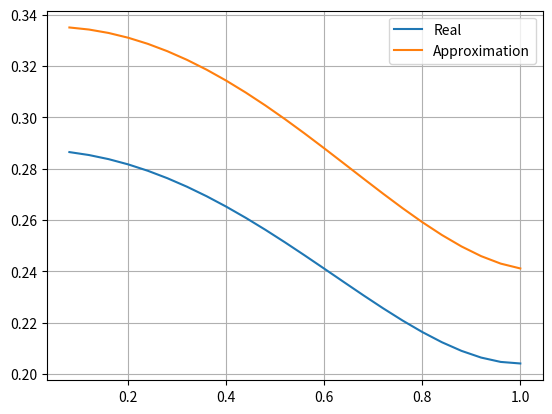

This chart was generated by the following Python code: (Note: this script raises an exception after producing the figure.)
import numpy as np
import matplotlib.pyplot as plt
  
#%%
f = lambda x: x ** 3
ya = lambda x: (6 * np.cos(1) - 3) * np.cos(x) / np.sin(1) + 6 * np.sin(x) + x ** 3 - 6 * x
#dy = lambda x: (3 - 6 * np.cos(1)) * np.sin(x) / np.sin(1) + 6 * np.cos(x) + 3 * x ** 2 - 6

def solveSystem():
  A1 = np.array([
      [1, 1, 1, 0, 0],
      [0, 1, 2, 1, 0],
      [0, 1, 4, -2, -2],
      [0, 1, 8, 3, -6],
      [0, 1, 16, -4, -12]
  ])
  
  A2 = np.array([
      [1, 1, 1, 0, 0],
      [0, -1, -2, 1, 0],
      [0, 1, 4, 2, -2],
      [0, -1, -8, 3, 6],
      [0, 1, 16, 4, -12]
  ])
  
  b1 = np.array([0, 0, 2, 0, 0])
  b2 = np.array([0, 0, 2, 0, 0])
  
  x1 = np.linalg.solve(A1, b1)
  x2 = np.linalg.solve(A2, b2)
  
  print(x1)
  print(x2)
  


#def createMatricesBK(n, h):
#  # A matrix
#  A = np.zeros((n, n))
#  np.fill_diagonal(A[1:], 1) # lower diagonal
#  A += A.T # upper diagonal
#  np.fill_diagonal(A, 10) # main diagonal
#  A[0,:2] = np.array([1, 3.08510638]) 
#  A[-1,-2:] = np.array([-3.08510638, -1]) 
#
#  # B matrix
#  B = np.zeros((n, n))
#  np.fill_diagonal(B[1:], -6)
#  B += B.T
#  np.fill_diagonal(B, 12)
#  #B[0,:2] = np.array([6, -6])
#  #B[-1,-2:] = np.array([-6, 6])
#  B[0,:4] = np.array([-1.14893617, -1.27659574,  2.42553191,  h*0.12765957])
#  B[-1,-4:] = -np.array([-1.14893617, -1.27659574,  2.42553191,  h*0.12765957])
#  
#  B *= -2 / h ** 2 
#  #print(A); print(B)
#
#  return A, B


def createMatrices(n, h):
  # A matrix
  A = np.zeros((n, n))
  np.fill_diagonal(A[1:], 1)#1/10) # lower diagonal
  A += A.T # upper diagonal
  np.fill_diagonal(A, 10)#1) # main diagonal
  #A[0,:2] = np.array([11, -2]) 
  #A[-1,-2:] = np.array([-2, 11]) 
  A[0,:2] = np.array([1, -2.63636364]) 
  A[-1,-2:] = np.array([-2.63636364, 1]) 
  
  print(A)

  # B matrix
  B = np.zeros((n, n))
  np.fill_diagonal(B[1:], 12)#6/5)
  B += B.T
  np.fill_diagonal(B, -24)#-12/5)
  
  #B[0,:2] = np.array([-6, 6])
  #B[-1,-2:] = np.array([6, -6])
  B[0,:4] = np.array([-3., 5.45454545, -2.45454545, 0])
  B[-1,-4:] = np.array([0, -2.45454545, 5.45454545, -3])
  print(B)
   
  B /= h ** 2 
  print(B)
  
  #print(A); print(B)

  return A, B
  
  
def experiment(n):
  h = 1/(n+1)
  i = np.arange(1, n+1)
  
  x = h * (i+1)
  #x = (i - .5) * h
  
  A, B = createMatrices(n, h)
  F = f(x)
  I = np.eye(n)
  
#  As = np.asmatrix(A)
#  Bs = np.asmatrix(B)
#  
#  OP_2 = As.I*Bs
#  OP_2_array=np.squeeze(np.asarray(OP_2))
  
  y = np.linalg.solve(np.dot(np.linalg.inv(A), B) + I, F)
  #y = np.linalg.solve(OP_2_array + I, F)
  #y = np.linalg.solve(np.dot(np.asmatrix(A).I, B) + I, F)
  print(x)
  
  return x, y

  
def plot(x, y, y_a):
  plt.plot(x, y, label="Real")
  plt.plot(x, y_a, label="Approximation")
  plt.grid(True)
  plt.legend()
  plt.show()

#%%
#solveSystem()  
#print(c_1)
#%%
n = 24
x, y_a = experiment(n)

y = ya(x)

plot(x, y, y_a)

print(np.linalg.norm(y - y_a))

#%% Data to save
data = np.zeros((n, 3))
data[:,0] = x
data[:,1] = y
data[:,2] = y_a

#%%
DIR = 'data/4/'
np.savetxt(DIR + 'data.csv', data, fmt='%.8f', delimiter=',', header='x,y,y_a', comments="")


